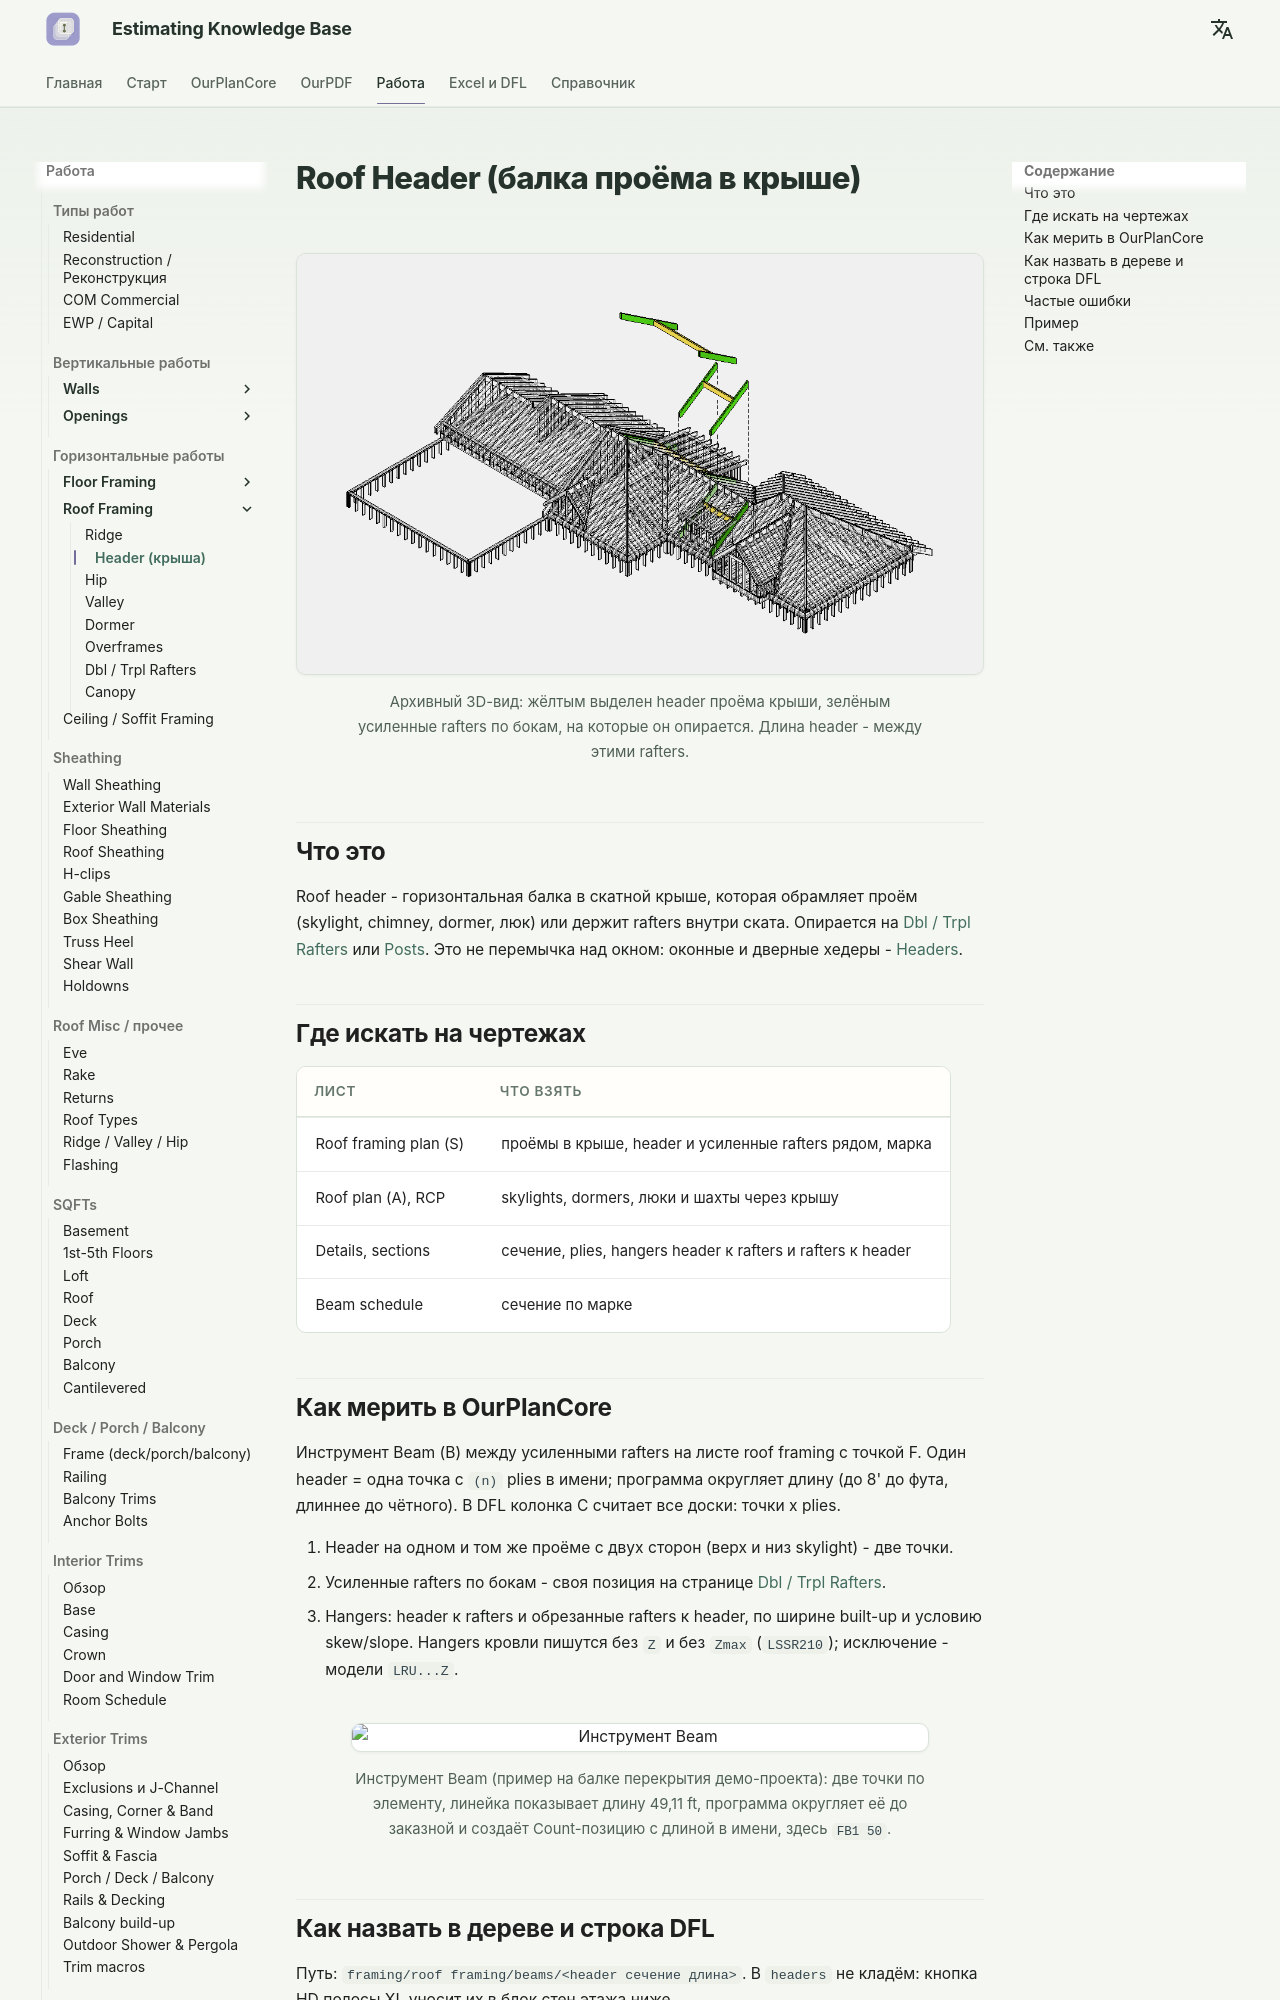

repository: artrmiys/knowledge-base · page: work/horizontal/roof-framing/header/index.html · generator: mkdocs

# Roof Header (балка проёма в крыше)

<figure markdown>
  ![Roof header между усиленными rafters](../../../assets/images/confluence/confluence-139.png)
  <figcaption markdown="span">Архивный 3D-вид: жёлтым выделен header проёма крыши, зелёным усиленные rafters по бокам, на которые он опирается. Длина header - между этими rafters.</figcaption>
</figure>

## Что это

Roof header - горизонтальная балка в скатной крыше, которая обрамляет проём (skylight, chimney, dormer, люк) или держит rafters внутри ската. Опирается на [Dbl / Trpl Rafters](dbl-trpl-rafters.md) или [Posts](../floor-framing/post.md). Это не перемычка над окном: оконные и дверные хедеры - [Headers](../../vertical/openings/headers.md).

## Где искать на чертежах

| Лист | Что взять |
| --- | --- |
| Roof framing plan (S) | проёмы в крыше, header и усиленные rafters рядом, марка |
| Roof plan (A), RCP | skylights, dormers, люки и шахты через крышу |
| Details, sections | сечение, plies, hangers header к rafters и rafters к header |
| Beam schedule | сечение по марке |

## Как мерить в OurPlanCore

Инструмент Beam (B) между усиленными rafters на листе roof framing с точкой F. Один header = одна точка с `(n)` plies в имени; программа округляет длину (до 8' до фута, длиннее до чётного). В DFL колонка C считает все доски: точки x plies.

1. Header на одном и том же проёме с двух сторон (верх и низ skylight) - две точки.
2. Усиленные rafters по бокам - своя позиция на странице [Dbl / Trpl Rafters](dbl-trpl-rafters.md).
3. Hangers: header к rafters и обрезанные rafters к header, по ширине built-up и условию skew/slope. Hangers кровли пишутся без `Z` и без `Zmax` (`LSSR210`); исключение - модели `LRU...Z`.

<figure markdown>
  ![Инструмент Beam](../../../assets/images/ourplancore/v3/measure-beam.png)
  <figcaption markdown="span">Инструмент Beam (пример на балке перекрытия демо-проекта): две точки по элементу, линейка показывает длину 49,11 ft, программа округляет её до заказной и создаёт Count-позицию с длиной в имени, здесь `FB1 50`.</figcaption>
</figure>
